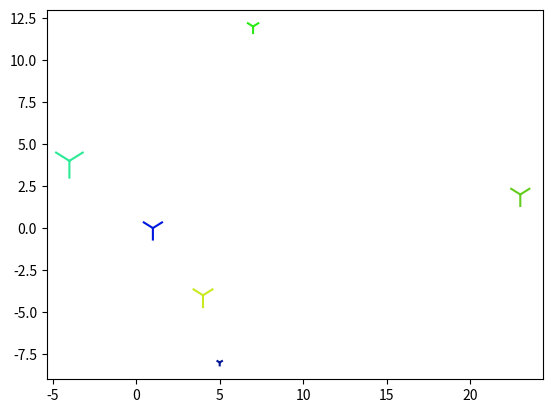

The script that saved this image:
import matplotlib.pyplot as plt
x=[7,23,4,1,-4,5]
y=[12,2,-4,0,4,-8]
size=[120,324,345,323,654,32]
# color=['b','y','c','g','r','w']
# color=['0.9','0.8','0.7','0.6','0.5','0.4']
# color=['#103811','#D43111','#D40A11','#D43311','#D43801','#D43810']
color=[(44/255,234/255,22/255),(100/255,204/255,30/255),(200/255,234/255,32/255),(0/255,23/255,222/255),(44/255,234/255,150/255),(4/255,23/255,150/255)]
marker='1'
plt.scatter(x,y,size,color,marker)

plt.show()